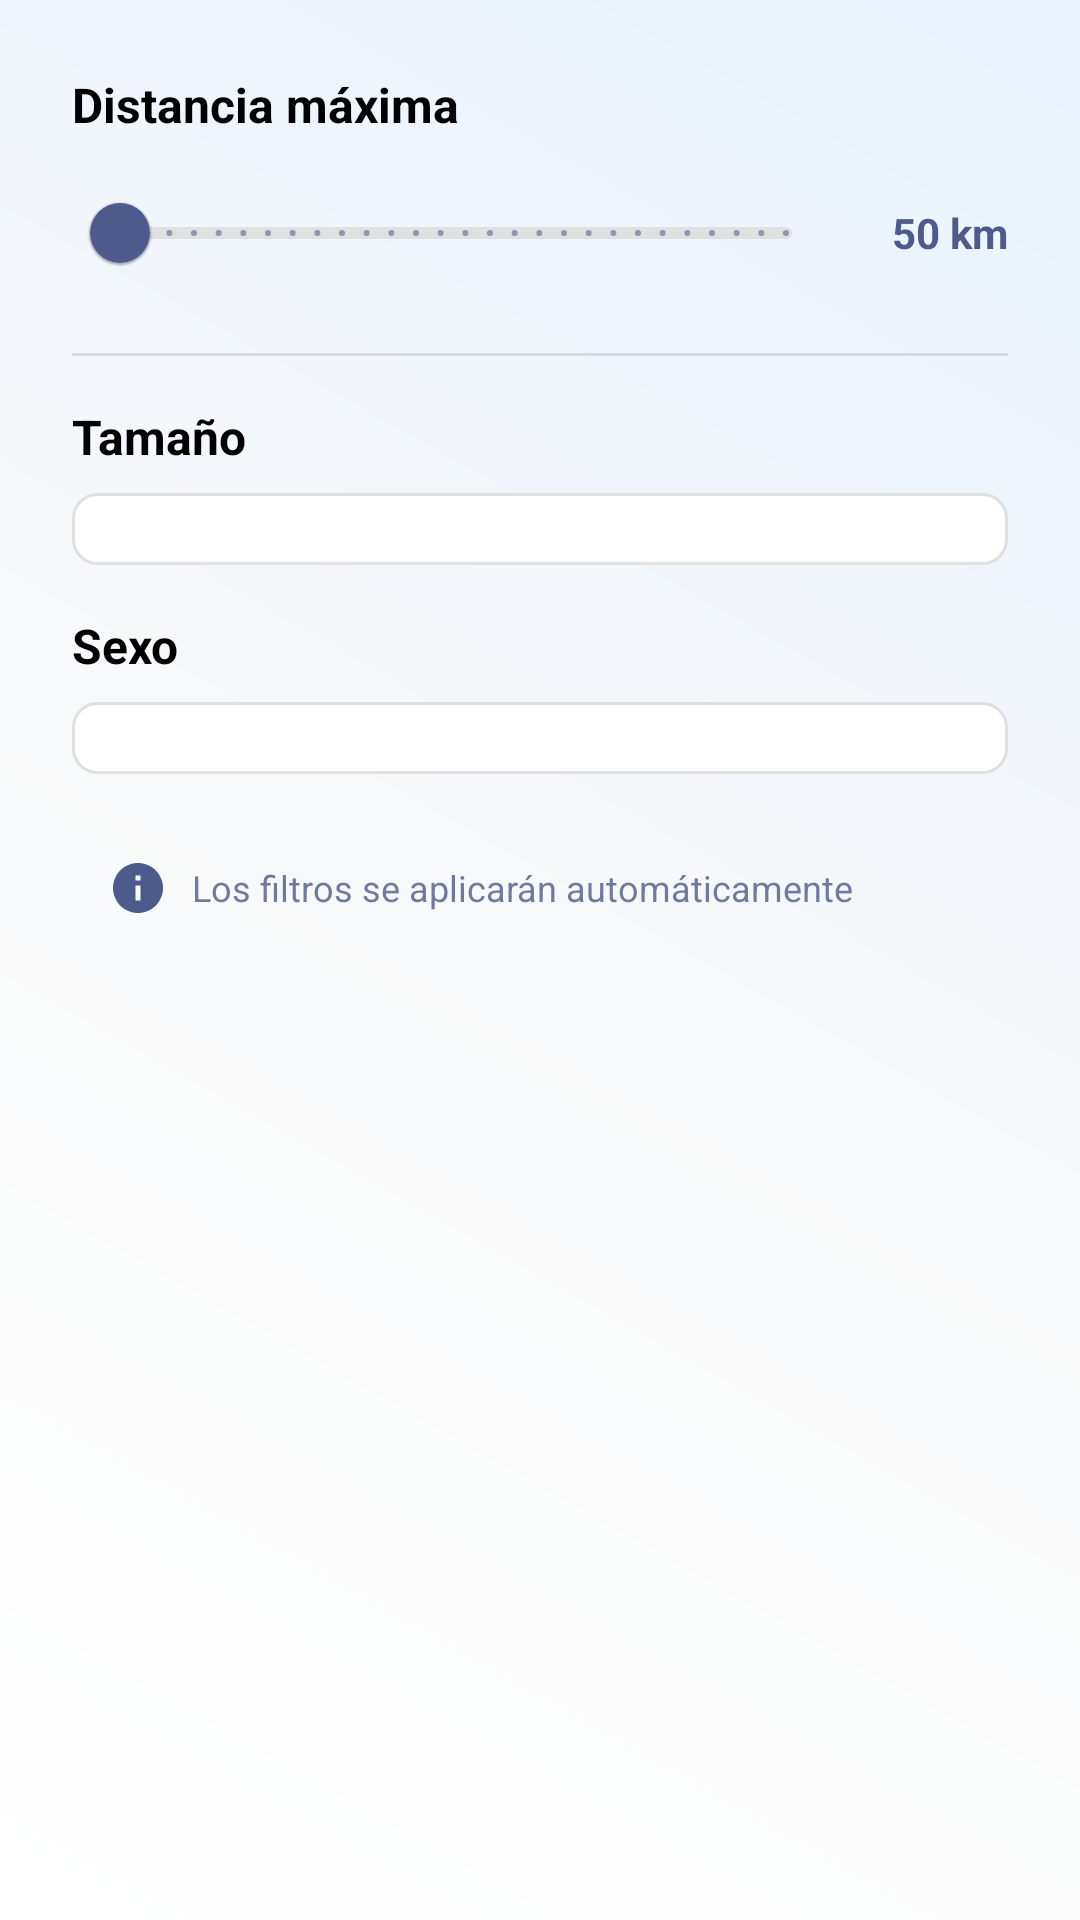

Reconstruct the res/layout file that produces this screen, plus the resources it refers to.
<!-- AndroidManifest.xml: application theme Theme.AdoptMe -->
<!-- res/layout/dialog_filtros_avanzados.xml -->
<?xml version="1.0" encoding="utf-8"?>
<LinearLayout xmlns:android="http://schemas.android.com/apk/res/android"
    xmlns:app="http://schemas.android.com/apk/res-auto"
    xmlns:tools="http://schemas.android.com/tools"
    android:layout_width="match_parent"
    android:layout_height="wrap_content"
    android:orientation="vertical"
    android:padding="24dp">

    
    <TextView
        android:layout_width="wrap_content"
        android:layout_height="wrap_content"
        android:text="Distancia máxima"
        android:textSize="16sp"
        android:textColor="@color/black"
        android:textStyle="bold"
        android:layout_marginBottom="8dp" />

    <LinearLayout
        android:layout_width="match_parent"
        android:layout_height="wrap_content"
        android:orientation="horizontal"
        android:gravity="center_vertical"
        android:layout_marginBottom="16dp">

        <com.google.android.material.slider.RangeSlider
            android:id="@+id/sliderDistancia"
            android:layout_width="0dp"
            android:layout_height="wrap_content"
            android:layout_weight="1"
            android:valueFrom="1"
            android:valueTo="100"
            android:stepSize="1"
            app:labelBehavior="gone"
            app:thumbColor="@color/colorPrimary"
            app:trackColorActive="@color/colorPrimary"
            app:trackColorInactive="#E0E0E0" />

        <TextView
            android:id="@+id/tvDistanciaValue"
            android:layout_width="wrap_content"
            android:layout_height="wrap_content"
            android:text="50 km"
            android:textSize="14sp"
            android:textColor="@color/colorPrimary"
            android:textStyle="bold"
            android:layout_marginStart="8dp"
            android:minWidth="50dp"
            android:gravity="end" />

    </LinearLayout>

    
    <View
        android:layout_width="match_parent"
        android:layout_height="1dp"
        android:background="@color/black"
        android:alpha="0.1"
        android:layout_marginBottom="16dp" />

    
    <TextView
        android:layout_width="wrap_content"
        android:layout_height="wrap_content"
        android:text="Tamaño"
        android:textSize="16sp"
        android:textColor="@color/black"
        android:textStyle="bold"
        android:layout_marginBottom="8dp" />

    <Spinner
        android:id="@+id/spinnerTamaño"
        android:layout_width="match_parent"
        android:layout_height="wrap_content"
        android:layout_marginBottom="16dp"
        android:padding="12dp"
        android:background="@drawable/spinner_background" />

    
    <TextView
        android:layout_width="wrap_content"
        android:layout_height="wrap_content"
        android:text="Sexo"
        android:textSize="16sp"
        android:textColor="@color/black"
        android:textStyle="bold"
        android:layout_marginBottom="8dp" />

    <Spinner
        android:id="@+id/spinnerSexo"
        android:layout_width="match_parent"
        android:layout_height="wrap_content"
        android:layout_marginBottom="16dp"
        android:padding="12dp"
        android:background="@drawable/spinner_background" />

    
    <LinearLayout
        android:layout_width="match_parent"
        android:layout_height="wrap_content"
        android:orientation="horizontal"
        android:gravity="center_vertical"
        android:padding="12dp"
        android:background="@drawable/info_background">

        <ImageView
            android:layout_width="20dp"
            android:layout_height="20dp"
            android:src="@drawable/ic_info"
            android:tint="@color/colorPrimary"
            android:layout_marginEnd="8dp"
            tools:ignore="UseAppTint" />

        <TextView
            android:layout_width="wrap_content"
            android:layout_height="wrap_content"
            android:text="Los filtros se aplicarán automáticamente"
            android:textSize="12sp"
            android:textColor="@color/colorPrimary"
            android:alpha="0.8" />

    </LinearLayout>

</LinearLayout>
<!-- resources referenced by this layout -->
<resources>
  <color name="black">#000000</color>
  <color name="colorPrimary">#4E598C</color>
  <!-- drawable ic_info (drawable) -->
  <?xml version="1.0" encoding="utf-8"?>
  <vector xmlns:android="http://schemas.android.com/apk/res/android"
      android:width="24dp"
      android:height="24dp"
      android:viewportWidth="24"
      android:viewportHeight="24">
      <path
          android:fillColor="@color/colorAccent3"
          android:pathData="M12,2C6.48,2 2,6.48 2,12s4.48,10 10,10 10,-4.48 10,-10S17.52,2 12,2zM13,17h-2v-6h2v6zM13,9h-2L11,7h2v2z"/>
  </vector>
  <!-- drawable spinner_background (drawable) -->
  <shape xmlns:android="http://schemas.android.com/apk/res/android">
      <solid android:color="@color/white" />
      <stroke
          android:width="1dp"
          android:color="#E0E0E0" />
      <corners android:radius="8dp" />
  </shape>
  <style name="Theme.AdoptMe" parent="Theme.MaterialComponents.DayNight.NoActionBar">
          
          <item name="colorPrimary">@color/colorPrimary</item>
          <item name="colorPrimaryVariant">@color/colorPrimary</item>
          <item name="colorOnPrimary">@color/colorOnPrimary</item>
          
          <item name="colorSecondary">@color/colorAccent2</item>
          <item name="colorSecondaryVariant">@color/colorAccent3</item>
          <item name="colorOnSecondary">@color/black</item>
          
          <item name="colorAccent">@color/colorAccent1</item>
          
          <item name="android:statusBarColor">@color/colorPrimary</item>
          
          <item name="android:navigationBarColor">@color/white</item>
          <item name="android:windowLightNavigationBar" tools:targetApi="o">true</item>
          
          <item name="android:windowBackground">@drawable/gradient_background</item>
          
          <item name="textInputStyle">@style/LoginTextInputStyle</item>
          <item name="materialButtonStyle">@style/LoginButtonStyle</item>
      </style>
  <color name="colorAccent3">#FF8C42</color>
  <color name="white">#FFFFFF</color>
  <color name="colorOnPrimary">#FFFFFF</color>
  <color name="colorAccent2">#FCAF58</color>
  <color name="colorAccent1">#F9C784</color>
  <!-- drawable gradient_background (drawable) -->
  <?xml version="1.0" encoding="utf-8"?>
  <shape xmlns:android="http://schemas.android.com/apk/res/android">
      <gradient
          android:startColor="@color/white"
          android:centerColor="#F8F9FA"
          android:endColor="#E8F2FF"
          android:angle="45"
          android:type="linear" />
  </shape>
  <style name="LoginTextInputStyle" parent="Widget.MaterialComponents.TextInputLayout.OutlinedBox">
          <item name="boxStrokeColor">@color/colorPrimary</item>
          <item name="boxStrokeWidth">2dp</item>
          <item name="hintTextColor">@color/colorPrimary</item>
          <item name="android:textColorHint">@color/colorPrimary</item>
          <item name="boxCornerRadiusTopStart">12dp</item>
          <item name="boxCornerRadiusTopEnd">12dp</item>
          <item name="boxCornerRadiusBottomStart">12dp</item>
          <item name="boxCornerRadiusBottomEnd">12dp</item>
          <item name="android:layout_marginBottom">16dp</item>
      </style>
  <style name="LoginButtonStyle" parent="Widget.MaterialComponents.Button">
          <item name="cornerRadius">24dp</item>
          <item name="android:textAllCaps">false</item>
          <item name="android:textSize">16sp</item>
          <item name="android:textStyle">bold</item>
          <item name="backgroundTint">@color/colorAccent2</item>
          <item name="android:paddingTop">12dp</item>
          <item name="android:paddingBottom">12dp</item>
          <item name="elevation">4dp</item>
      </style>
</resources>
